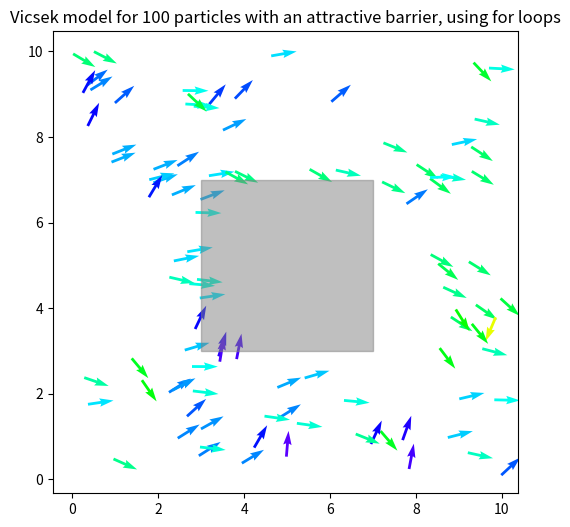

Write the Python code that produced this figure. (Note: this script raises an exception after producing the figure.)
import numpy as np
import matplotlib.pyplot as plt
from matplotlib.animation import FuncAnimation, FFMpegWriter

# parameters
L = 10.0 # size of box
rho = 1.0 # density
N = int(rho * L**2) # number of particles
print("N", N)

r0 = 1.0 # interaction radius
deltat = 1.0 # time step
factor = 0.5
v0 = r0 / deltat * factor # velocity
iterations = 200 # animation frames
eta = 0.15 # noise/randomness

# initialise positions and angles
positions = np.random.uniform(0, L, size = (N, 2))
angles = np.random.uniform(-np.pi, np.pi, size = N) # from 0 to 2pi rad

# define barrier position and size
barrier_x_start, barrier_x_end = 3, 7
barrier_y_start, barrier_y_end = 3, 7

# ensure particles are not generated inside the barrier
positions = np.zeros((N, 2))
for i in range(N):
    position = np.random.uniform(0, L, size = 2)
    while barrier_x_start <= position[0] <= barrier_x_end and barrier_y_start <= position[1] <= barrier_y_end:
        position = np.random.uniform(0, L, size = 2)
    positions[i] = position

def barrier_collision(position, angle):
    # calculate next position based on current position and angle
    next_position = position + v0 * np.array([np.cos(angle), np.sin(angle)]) * deltat
    
    # check if next position is at the barrier
    if barrier_x_start <= next_position[0] <= barrier_x_end and barrier_y_start <= next_position[1] <= barrier_y_end:
        return position # return current position when it hit the barrier
    else:
        return next_position # continue updating position if not at barrier

def animate(frames):
    print(frames)
    
    global positions, angles
    # empty arrays to hold updated positions and angles
    new_positions = np.empty_like(positions)
    new_angles = np.empty_like(angles)
    
    # loop over all particles
    for i in range(N):
        # list of angles of neighbouring particles
        neighbour_angles = []
        # distance to other particles
        for j in range(N):
            distance = np.linalg.norm(positions[i] - positions[j])
            # if within interaction radius add angle to list
            if distance < r0:
                neighbour_angles.append(angles[j])
         
        # if there are neighbours, calculate average angle and noise/randomness       
        if neighbour_angles:
            average_angle = np.mean(neighbour_angles)
            noise = eta * np.random.uniform(-np.pi, np.pi)
            new_angles[i] = average_angle + noise # updated angle with noise
        else:
            # if no neighbours, keep current angle
            new_angles[i] = angles[i]
        
        # update position with barrier collision check
        new_positions[i] = barrier_collision(positions[i], new_angles[i])
        # boundary conditions of box
        new_positions[i] %= L
        
    # update global variables
    positions = new_positions
    angles = new_angles
    
    # plotting
    qv.set_offsets(positions)
    qv.set_UVC(np.cos(angles), np.sin(angles), angles)
    return qv,
 
fig, ax = plt.subplots(figsize = (6, 6))  
 
qv = ax.quiver(positions[:,0], positions[:,1], np.cos(angles), np.sin(angles), angles, clim = [-np.pi, np.pi], cmap = "hsv")
ax.add_patch(plt.Rectangle((barrier_x_start, barrier_y_start), barrier_x_end - barrier_x_start, barrier_y_end - barrier_y_start, color = "grey", alpha = 0.5))
ax.set_title(f"Vicsek model for {N} particles with an attractive barrier, using for loops")
anim = FuncAnimation(fig, animate, frames = range(1, iterations), interval = 5, blit = True)
writer = FFMpegWriter(fps = 10, metadata = dict(artist = "Isobel"), bitrate = 1800)
anim.save("Vicsek_loops_barrier.mp4", writer = writer, dpi = 100)
plt.show()